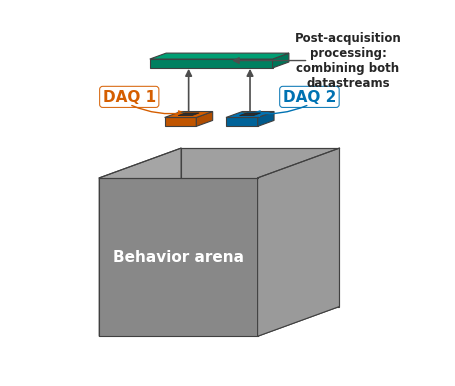

The script that saved this image: (Note: this script raises an exception after producing the figure.)
#!/usr/bin/env python3
"""3D-perspective schematic of the dual-DAQ box with two photodetectors."""

import matplotlib
matplotlib.use("Agg")
import matplotlib.pyplot as plt
import matplotlib.patches as mpatches
from matplotlib.patches import FancyBboxPatch
import numpy as np

OUTPUT_DIR = "/Users/mbrosch/Documents/9h_long_recording_December2025/output"

# ── Isometric projection helpers ──
# Simple oblique projection: (x, y, z) -> (screen_x, screen_y)
# x = left-right, y = depth (into screen), z = up
ANGLE = 20  # degrees for depth axis — flatter to show more top surface
DEPTH_SCALE = 0.55  # foreshortening

def project(x, y, z):
    """Oblique projection from 3D to 2D."""
    rad = np.radians(ANGLE)
    sx = x + y * DEPTH_SCALE * np.cos(rad)
    sy = z + y * DEPTH_SCALE * np.sin(rad)
    return sx, sy

def draw_face(ax, corners_3d, color, edgecolor="0.25", lw=0.8, alpha=1.0, zorder=2):
    """Draw a filled polygon from 3D corners."""
    pts = [project(*c) for c in corners_3d]
    poly = plt.Polygon(pts, facecolor=color, edgecolor=edgecolor, lw=lw, alpha=alpha, zorder=zorder)
    ax.add_patch(poly)
    return pts

# ── Colors ──
C_BOX_TOP    = "#B0B0B0"
C_BOX_FRONT  = "#888888"
C_BOX_SIDE   = "#9A9A9A"
C_DAQ1       = "#D55E00"   # vermillion
C_DAQ2       = "#0072B2"   # blue
C_DAQ1_SIDE  = "#B04D00"
C_DAQ2_SIDE  = "#005A8C"
C_DAQ1_FRONT = "#C05500"
C_DAQ2_FRONT = "#006399"
C_SENSOR     = "#2D2D2D"
C_LED        = "#44BB44"

plt.rcParams.update({
    "font.family": "sans-serif",
    "font.sans-serif": ["Arial", "Helvetica", "DejaVu Sans"],
    "font.size": 10,
    "figure.dpi": 300,
    "savefig.dpi": 300,
    "savefig.bbox": "tight",
    "savefig.pad_inches": 0.2,
})

fig, ax = plt.subplots(figsize=(5.5, 4.5))
ax.set_aspect("equal")
ax.axis("off")

# ═══════════════════════════════════════════
# Main box — 50x50x50 cm cube
# ═══════════════════════════════════════════
bw, bd, bh = 8, 8, 8  # cube proportions

# Open box — no top face
draw_face(ax, [(0,0,0), (bw,0,0), (bw,0,bh), (0,0,bh)], C_BOX_FRONT, zorder=1)
draw_face(ax, [(bw,0,0), (bw,bd,0), (bw,bd,bh), (bw,0,bh)], C_BOX_SIDE, zorder=1)
# Back wall (visible above front wall from this angle)
draw_face(ax, [(0,bd,0), (bw,bd,0), (bw,bd,bh), (0,bd,bh)], "#A0A0A0", zorder=0)
# Left wall
draw_face(ax, [(0,0,0), (0,bd,0), (0,bd,bh), (0,0,bh)], "#A5A5A5", zorder=0)
# Floor
draw_face(ax, [(0,0,0), (bw,0,0), (bw,bd,0), (0,bd,0)], "#C0C0C0", zorder=0)

# Top rim edges (no filled top face — open box)
for edge in [
    [(0,0,bh), (bw,0,bh)],
    [(bw,0,bh), (bw,bd,bh)],
    [(bw,bd,bh), (0,bd,bh)],
    [(0,bd,bh), (0,0,bh)],
]:
    pts = [project(*p) for p in edge]
    ax.plot([pts[0][0], pts[1][0]], [pts[0][1], pts[1][1]],
            color="0.25", lw=0.8, zorder=2)

# ═══════════════════════════════════════════
# Two small DAQ photodetectors floating ABOVE the box
# ═══════════════════════════════════════════
pw, pd, ph = 1.6, 1.6, 0.45   # small DAQ modules
gap = 1.5                      # gap between them
float_h = 2.0                  # height above box rim
total_w = 2 * pw + gap
margin_x = (bw - total_w) / 2
margin_y = (bd - pd) / 2
dz = bh + float_h             # z base of floating DAQs

# DAQ 1 — left
d1x = margin_x
d1y = margin_y

draw_face(ax,
    [(d1x, d1y, dz), (d1x+pw, d1y, dz), (d1x+pw, d1y, dz+ph), (d1x, d1y, dz+ph)],
    C_DAQ1_FRONT, zorder=3)
draw_face(ax,
    [(d1x+pw, d1y, dz), (d1x+pw, d1y+pd, dz), (d1x+pw, d1y+pd, dz+ph), (d1x+pw, d1y, dz+ph)],
    C_DAQ1_SIDE, zorder=3)
draw_face(ax,
    [(d1x, d1y, dz+ph), (d1x+pw, d1y, dz+ph), (d1x+pw, d1y+pd, dz+ph), (d1x, d1y+pd, dz+ph)],
    C_DAQ1, zorder=3)

# DAQ 2 — right
d2x = d1x + pw + gap
d2y = margin_y

draw_face(ax,
    [(d2x, d2y, dz), (d2x+pw, d2y, dz), (d2x+pw, d2y, dz+ph), (d2x, d2y, dz+ph)],
    C_DAQ2_FRONT, zorder=3)
draw_face(ax,
    [(d2x+pw, d2y, dz), (d2x+pw, d2y+pd, dz), (d2x+pw, d2y+pd, dz+ph), (d2x+pw, d2y, dz+ph)],
    C_DAQ2_SIDE, zorder=3)
draw_face(ax,
    [(d2x, d2y, dz+ph), (d2x+pw, d2y, dz+ph), (d2x+pw, d2y+pd, dz+ph), (d2x, d2y+pd, dz+ph)],
    C_DAQ2, zorder=3)

# ═══════════════════════════════════════════
# Sensor windows (dark rectangles on top of each detector)
# ═══════════════════════════════════════════
sw, sd = 0.7, 0.7  # sensor size

for dx, dy in [(d1x, d1y), (d2x, d2y)]:
    sx = dx + (pw - sw) / 2
    sy = dy + (pd - sd) / 2
    sz = dz + ph
    draw_face(ax,
        [(sx, sy, sz+0.01), (sx+sw, sy, sz+0.01), (sx+sw, sy+sd, sz+0.01), (sx, sy+sd, sz+0.01)],
        C_SENSOR, edgecolor="0.15", lw=0.6, zorder=4)
    # Small LED indicator
    lx, ly = dx + pw * 0.12, dy + pd * 0.75
    led_pts = draw_face(ax,
        [(lx, ly, sz+0.01), (lx+0.15, ly, sz+0.01), (lx+0.15, ly+0.15, sz+0.01), (lx, ly+0.15, sz+0.01)],
        C_LED, edgecolor="0.3", lw=0.3, zorder=4)

# ═══════════════════════════════════════════
# Green processing box above the DAQs
# ═══════════════════════════════════════════
C_PROC       = "#009E73"   # green — matches dual-DAQ color
C_PROC_FRONT = "#008060"
C_PROC_SIDE  = "#007558"

proc_w, proc_d, proc_h = total_w + gap, pd, 0.45
proc_x = margin_x - gap / 2
proc_y = margin_y
proc_z = dz + ph + 2.5  # above the DAQs with space for arrows

draw_face(ax,
    [(proc_x, proc_y, proc_z), (proc_x+proc_w, proc_y, proc_z),
     (proc_x+proc_w, proc_y, proc_z+proc_h), (proc_x, proc_y, proc_z+proc_h)],
    C_PROC_FRONT, zorder=3)
draw_face(ax,
    [(proc_x+proc_w, proc_y, proc_z), (proc_x+proc_w, proc_y+proc_d, proc_z),
     (proc_x+proc_w, proc_y+proc_d, proc_z+proc_h), (proc_x+proc_w, proc_y, proc_z+proc_h)],
    C_PROC_SIDE, zorder=3)
draw_face(ax,
    [(proc_x, proc_y, proc_z+proc_h), (proc_x+proc_w, proc_y, proc_z+proc_h),
     (proc_x+proc_w, proc_y+proc_d, proc_z+proc_h), (proc_x, proc_y+proc_d, proc_z+proc_h)],
    C_PROC, zorder=3)

# ═══════════════════════════════════════════
# Arrows from each DAQ up to the green box
# ═══════════════════════════════════════════
d1_top_cx, d1_top_cy = project(d1x + pw/2, d1y + pd/2, dz + ph + 0.05)
d2_top_cx, d2_top_cy = project(d2x + pw/2, d2y + pd/2, dz + ph + 0.05)
proc_bot_l_cx, proc_bot_l_cy = project(d1x + pw/2, d1y + pd/2, proc_z - 0.05)
proc_bot_r_cx, proc_bot_r_cy = project(d2x + pw/2, d2y + pd/2, proc_z - 0.05)

ax.annotate("", xy=(proc_bot_l_cx, proc_bot_l_cy), xytext=(d1_top_cx, d1_top_cy),
            arrowprops=dict(arrowstyle="-|>", color="0.3", lw=1.2), zorder=5)
ax.annotate("", xy=(proc_bot_r_cx, proc_bot_r_cy), xytext=(d2_top_cx, d2_top_cy),
            arrowprops=dict(arrowstyle="-|>", color="0.3", lw=1.2), zorder=5)

# ═══════════════════════════════════════════
# Labels
# ═══════════════════════════════════════════
# DAQ 1 label
d1_cx, d1_cy = project(d1x + pw/2, d1y + pd/2, dz + ph + 0.01)
ax.text(d1_cx - 3.0, d1_cy + 0.5, "DAQ 1", ha="center", va="bottom",
        fontsize=11, fontweight="bold", color=C_DAQ1,
        bbox=dict(boxstyle="round,pad=0.2", facecolor="white", edgecolor=C_DAQ1, alpha=0.9, lw=0.8))
ax.annotate("", xy=(d1_cx, d1_cy + 0.1), xytext=(d1_cx - 3.0, d1_cy + 0.5),
            arrowprops=dict(arrowstyle="-|>", color=C_DAQ1, lw=1.0,
                            connectionstyle="arc3,rad=0.15"))

# DAQ 2 label
d2_cx, d2_cy = project(d2x + pw/2, d2y + pd/2, dz + ph + 0.01)
ax.text(d2_cx + 3.0, d2_cy + 0.5, "DAQ 2", ha="center", va="bottom",
        fontsize=11, fontweight="bold", color=C_DAQ2,
        bbox=dict(boxstyle="round,pad=0.2", facecolor="white", edgecolor=C_DAQ2, alpha=0.9, lw=0.8))
ax.annotate("", xy=(d2_cx, d2_cy + 0.1), xytext=(d2_cx + 3.0, d2_cy + 0.5),
            arrowprops=dict(arrowstyle="-|>", color=C_DAQ2, lw=1.0,
                            connectionstyle="arc3,rad=-0.15"))

# Green box label — to the right
proc_cx, proc_cy = project(proc_x + proc_w/2, proc_y + proc_d/2, proc_z + proc_h/2)
ax.text(proc_cx + 6.5, proc_cy, "Post-acquisition\nprocessing:\ncombining both\ndatastreams",
        ha="center", va="center", fontsize=8.5, fontweight="bold", color="0.15")
ax.annotate("", xy=(proc_cx + 0.5, proc_cy), xytext=(proc_cx + 4.5, proc_cy),
            arrowprops=dict(arrowstyle="-|>", color="0.3", lw=1.0))

# Box label on front face
box_cx, box_cy = project(bw/2, 0, bh * 0.5)
ax.text(box_cx, box_cy, "Behavior arena", ha="center", va="center",
        fontsize=11, color="white", fontweight="bold", zorder=5)

# Set limits with padding
ax.set_xlim(-4, 17)
ax.set_ylim(-1.5, 16)

fig.savefig(f"{OUTPUT_DIR}/publication_dual_daq_schematic.png")
fig.savefig(f"{OUTPUT_DIR}/publication_dual_daq_schematic.pdf")
print("Saved: publication_dual_daq_schematic.png/.pdf")
plt.close(fig)
